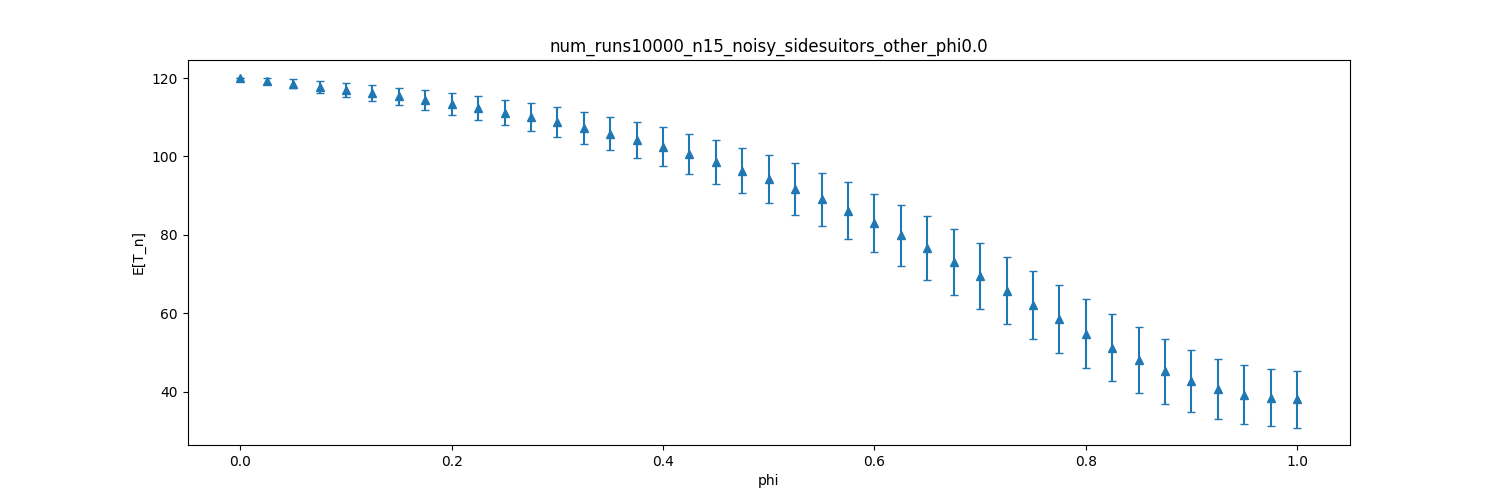

The table this chart was drawn from, first rows:
dispersion, mean, stddev
0.0, 120, 0.0
0.025, 119.3, 0.8387
0.05, 118.6, 1.186
0.075, 117.8, 1.499
0.1, 117, 1.779
0.125, 116.1, 2.03
0.15, 115.3, 2.232
0.175, 114.4, 2.51
0.2, 113.4, 2.763
0.225, 112.3, 3.034
0.25, 111.2, 3.249
0.275, 110, 3.555
0.3, 108.7, 3.791
0.325, 107.3, 4.048
0.35, 105.8, 4.309
0.375, 104.2, 4.667
0.4, 102.5, 4.918
0.425, 100.6, 5.194
0.45, 98.64, 5.555
0.475, 96.41, 5.85
0.5, 94.2, 6.2
0.525, 91.66, 6.605
0.55, 89.03, 6.784
0.575, 86.15, 7.222
0.6, 83.1, 7.433
0.625, 79.91, 7.818
0.65, 76.52, 8.163
0.675, 73.02, 8.396
0.7, 69.49, 8.485
0.725, 65.76, 8.628
0.75, 62.13, 8.708
0.775, 58.42, 8.655
0.8, 54.8, 8.727
0.825, 51.21, 8.543
0.85, 48.07, 8.54
0.875, 45.2, 8.258
0.9, 42.63, 7.961
0.925, 40.67, 7.756
0.95, 39.24, 7.468
0.975, 38.41, 7.294
1.0, 38.09, 7.248
